Image classification data set "plates" (Alia1313/python on GitHub). Class labels (2): cleaned, dirty.

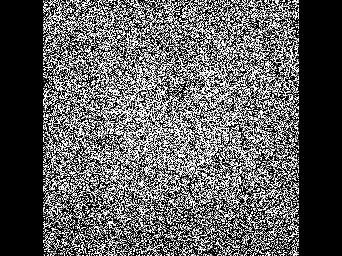
Label: dirty

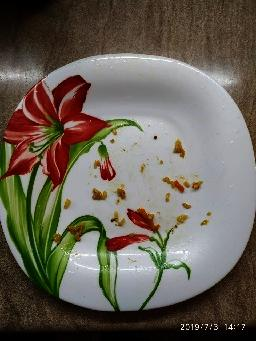
Label: dirty

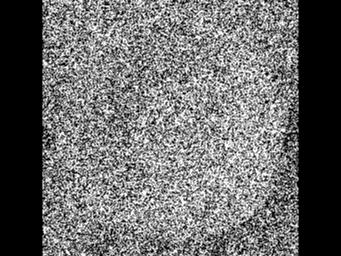
Label: dirty

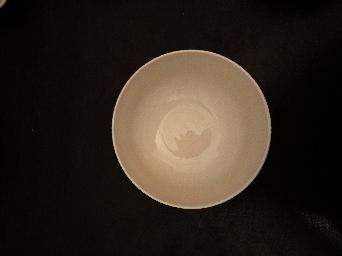
Label: cleaned

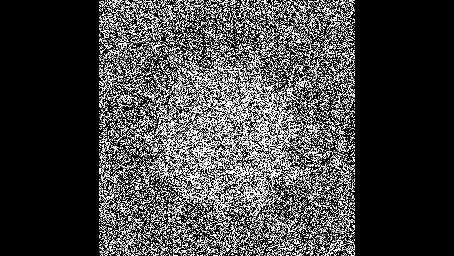
Label: cleaned

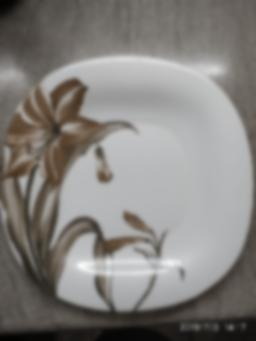
Label: cleaned
